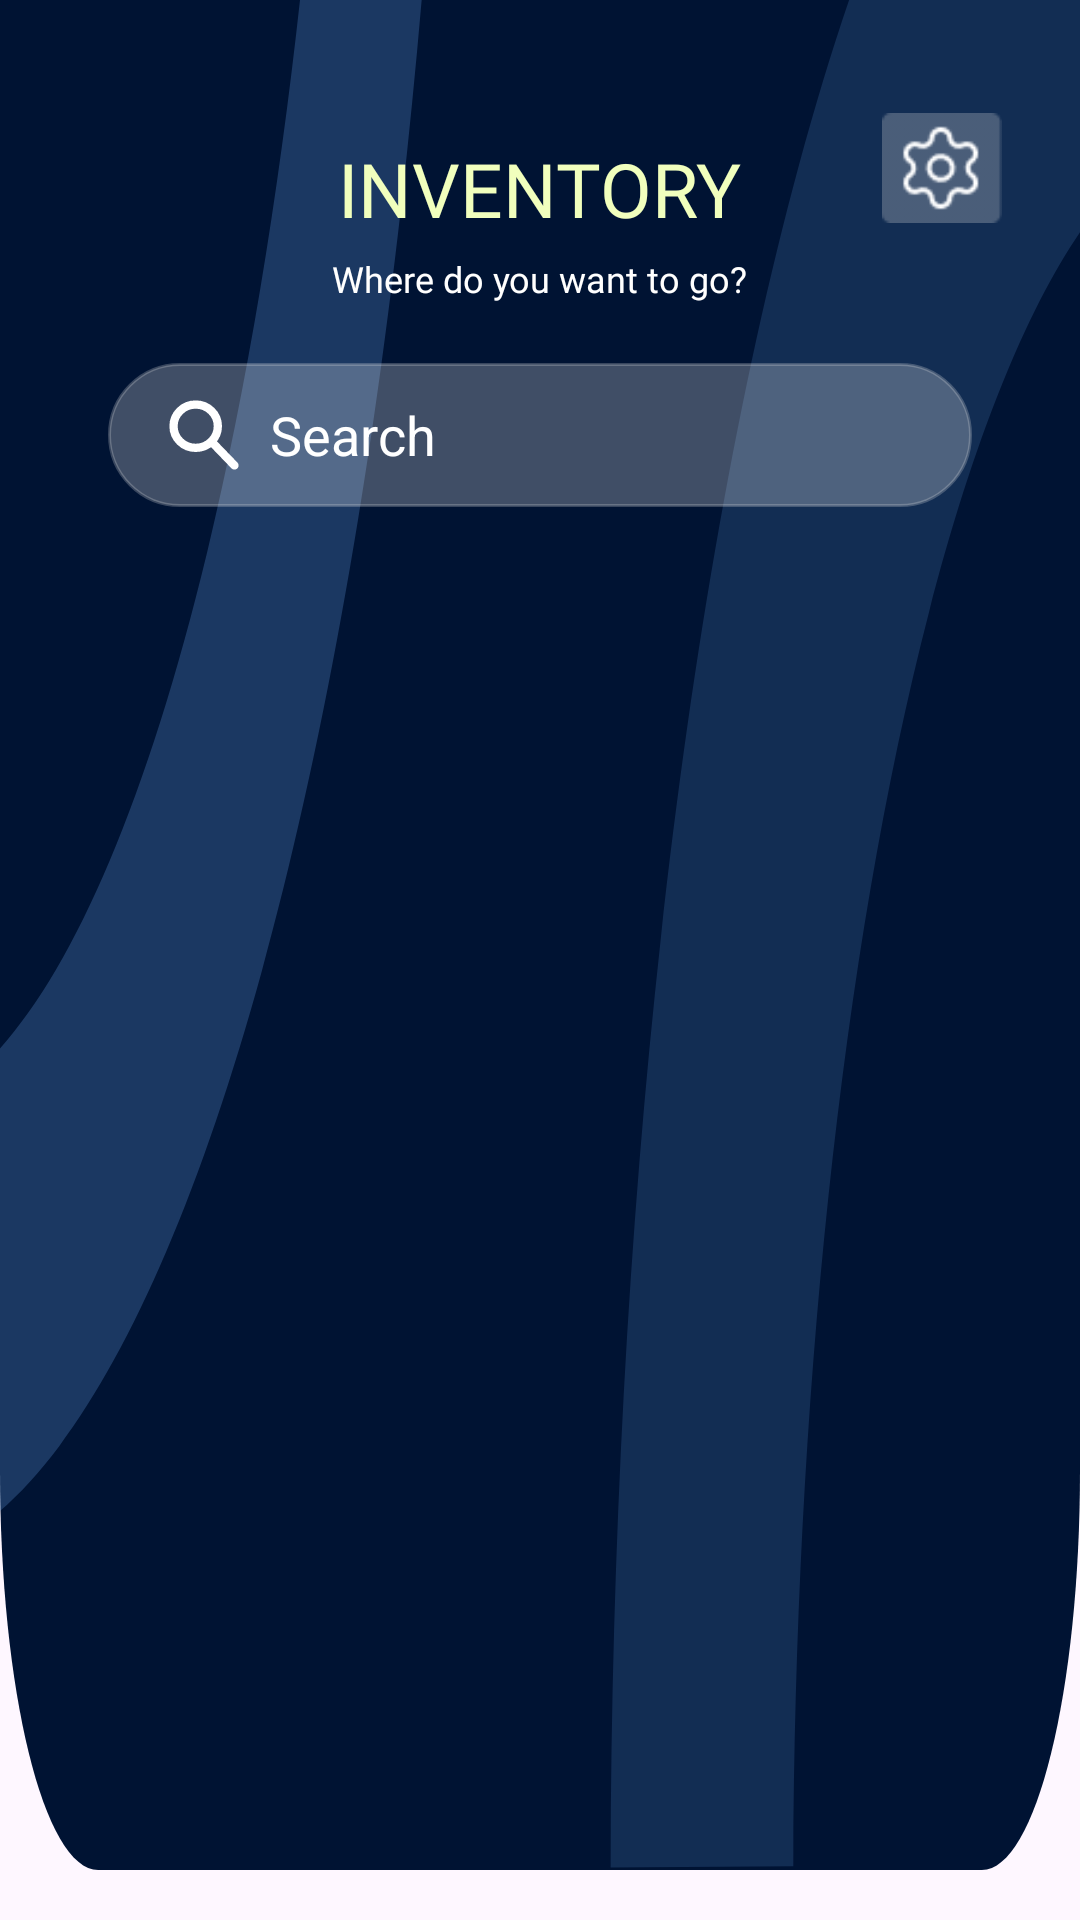

Here is an Android app screen rendered from its layout file. Give the layout XML and the strings, colors and styles it references.
<!-- AndroidManifest.xml: application theme Theme.KMJShowroom -->
<!-- res/layout/layout_header.xml -->
<?xml version="1.0" encoding="utf-8"?>
<androidx.constraintlayout.widget.ConstraintLayout xmlns:android="http://schemas.android.com/apk/res/android"
    xmlns:app="http://schemas.android.com/apk/res-auto"
    android:layout_width="match_parent"
    android:layout_height="wrap_content"
    android:background="@drawable/header_bg"
    android:padding="16dp">


    <ImageView
        android:id="@+id/icon_profile"
        android:layout_width="40dp"
        android:layout_height="40dp"
        android:src="@drawable/ic_setting"
        app:layout_constraintTop_toTopOf="parent"
        app:layout_constraintEnd_toEndOf="parent"
        android:layout_marginTop="20dp"
        android:layout_marginRight="10dp"/>

    <TextView
        android:id="@+id/text_header"
        android:layout_width="wrap_content"
        android:layout_height="wrap_content"
        android:text="INVENTORY"
        android:textColor="#F1FFBD"
        android:fontFamily="@font/lato_bold"
        android:textSize="25sp"
        android:layout_marginTop="30dp"
        app:layout_constraintTop_toTopOf="parent"
        app:layout_constraintStart_toStartOf="parent"
        app:layout_constraintEnd_toEndOf="parent"
        android:layout_marginBottom="8dp" />

    <TextView
        android:id="@+id/text_header2"
        android:layout_width="wrap_content"
        android:layout_height="wrap_content"
        android:text="Where do you want to go?"
        android:textColor="#FFFFFF"
        android:fontFamily="@font/lato_bold"
        android:textSize="12sp"
        app:layout_constraintTop_toBottomOf="@id/text_header"
        app:layout_constraintStart_toStartOf="parent"
        app:layout_constraintEnd_toEndOf="parent"
        android:layout_marginTop="5dp" />

    
    <EditText
        android:id="@+id/search_bar"
        android:layout_width="0dp"
        android:layout_height="48dp"
        android:hint="Search"
        android:background="@drawable/search_bg"
        android:paddingHorizontal="20dp"
        android:layout_marginLeft="20dp"
        android:layout_marginRight="20dp"
        android:textColorHint="#FFFFFF"
        android:textColor="#ffffff"
        android:inputType="none"
        android:drawableStart="@drawable/search"
        android:drawablePadding="10dp"
        app:layout_constraintTop_toBottomOf="@id/text_header2"
        app:layout_constraintStart_toStartOf="parent"
        app:layout_constraintEnd_toEndOf="parent"
        android:layout_marginTop="20dp"
        android:visibility="visible"/>

</androidx.constraintlayout.widget.ConstraintLayout>
<!-- resources referenced by this layout -->
<resources>
  <!-- drawable header_bg (drawable) -->
  <vector xmlns:android="http://schemas.android.com/apk/res/android"
      android:width="440dp"
      android:height="192dp"
      android:viewportWidth="440"
      android:viewportHeight="192">
    <group>
      <clip-path
          android:pathData="M0,0h440v192h-440z"/>
      <path
          android:pathData="M0,-133H440V147C440,169.09 422.09,187 400,187H40C17.91,187 0,169.09 0,147V-133Z"
          android:fillColor="#001333"/>
      <path
          android:pathData="M-196.47,38.08C-191.01,45.4 -184.93,52.4 -178.22,59C-105.68,130.48 11.87,128.81 84.34,55.27C156.8,-18.28 156.74,-135.84 84.19,-207.32C83.45,-208.05 82.71,-208.77 81.95,-209.49L113.29,-242.83C136.46,-221.06 154.79,-194.64 167.11,-165.27C179.43,-135.89 185.47,-104.21 184.85,-72.23C184.22,-40.24 176.95,-8.67 163.49,20.49C150.04,49.64 130.68,75.74 106.68,97.11C82.67,118.49 54.53,134.67 24.05,144.64C-6.43,154.6 -38.58,158.12 -70.35,154.98C-102.12,151.84 -132.81,142.1 -160.47,126.39C-188.13,110.67 -212.16,89.33 -231.01,63.71L-196.47,38.08Z"
          android:fillColor="#6EABF1"
          android:fillAlpha="0.25"/>
      <path
          android:pathData="M667.58,220.4C678.87,166.67 664.73,108.82 624.49,66.31C558.88,-3.01 448.73,-5.27 378.46,61.24C342.41,95.36 323.87,140.96 323.21,186.63L248.77,186.76C249.07,154.79 256.03,123.16 269.2,93.88C282.36,64.61 301.46,38.33 325.26,16.72C349.06,-4.89 377.05,-21.35 407.44,-31.62C437.83,-41.89 469.96,-45.73 501.77,-42.92C533.59,-40.1 564.4,-30.68 592.23,-15.26C620.06,0.17 644.32,21.25 663.44,46.66C682.56,72.07 696.14,101.24 703.3,132.32C710.46,163.4 711.06,195.7 705.04,227.16L667.58,220.4Z"
          android:fillColor="#6EABF1"
          android:fillAlpha="0.17"/>
    </group>
  </vector>
  <!-- drawable ic_setting: png bitmap (drawable, 1541 bytes) -->
  <!-- drawable search (drawable) -->
  <vector xmlns:android="http://schemas.android.com/apk/res/android" android:height="24dp" android:viewportHeight="13" android:viewportWidth="13" android:width="24dp">
        
      <path android:fillColor="#00000000" android:pathData="M12,12L7.83,7.678M9,4.911C9,7.071 7.209,8.822 5,8.822C2.791,8.822 1,7.071 1,4.911C1,2.751 2.791,1 5,1C7.209,1 9,2.751 9,4.911Z" android:strokeColor="#ffffff" android:strokeLineCap="round" android:strokeLineJoin="round" android:strokeWidth="1.5"/>
      
  </vector>
  <!-- drawable search_bg (drawable) -->
  <?xml version="1.0" encoding="utf-8"?>
  <shape xmlns:android="http://schemas.android.com/apk/res/android" android:shape="rectangle">
      <solid android:color="#40FFFFFF"/>
      <corners android:radius="50dp"/>
      <stroke android:width="1dp" android:color="#40DDDDDD"/>
  </shape>
  <style name="Theme.KMJShowroom" parent="Base.Theme.KMJShowroom" />
  <style name="Base.Theme.KMJShowroom" parent="Theme.Material3.DayNight.NoActionBar">
          <item name="colorPrimary">#001333</item>
          <item name="colorPrimaryVariant">#001333</item>
          <item name="colorOnPrimary">#FFFFFF</item>
      </style>
</resources>
